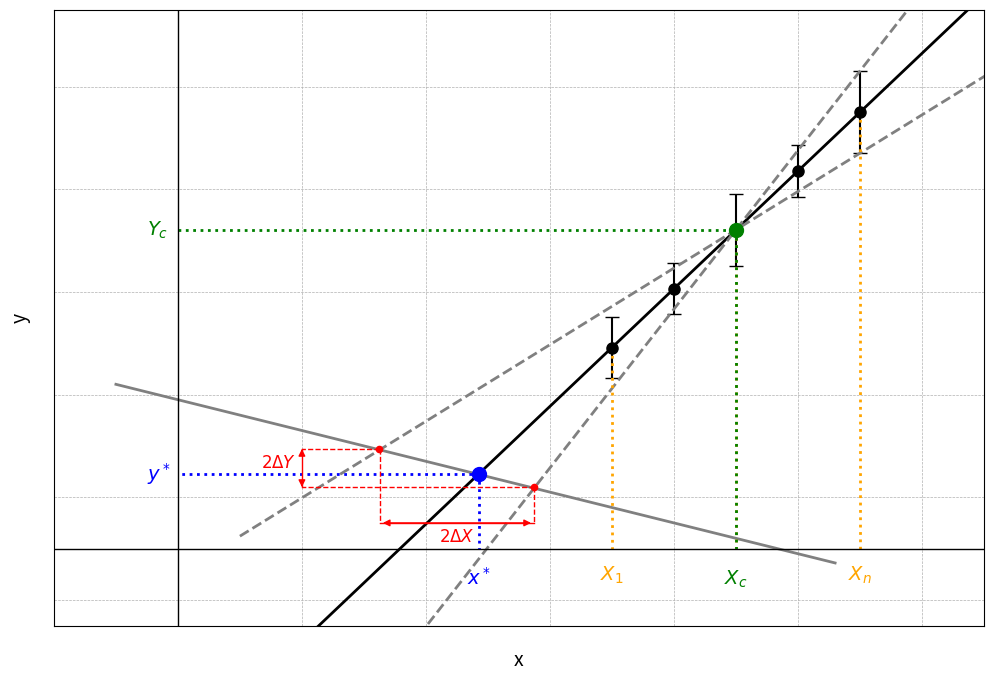

Write the Python code that produced this figure.
import numpy as np
import matplotlib.pyplot as plt

# Исходные экспериментальные данные
x_exp = np.array([1, 2, 3, 4, 5])
y_exp = np.array([2.2, 4.1, 6.0, 7.8, 9.9])  # Исходные значения
y_err = np.array([0.6, 0.5, 0.7, 0.5, 0.8])  # Погрешности по y

# Используем метод наименьших квадратов для вычисления углового коэффициента и свободного члена
A = np.vstack([x_exp, np.ones_like(x_exp)]).T
k, b = np.linalg.lstsq(A, y_exp, rcond=None)[0]

# Уменьшаем угол наклона (уменьшаем k)
k *= 0.6  # Уменьшаем наклон

# Смещаем точки так, чтобы они лежали на новой прямой с учетом погрешности
y_exp_corrected = k * x_exp + b  # Корректируем значения точек на прямой

# Погрешность углового коэффициента
Δk = 0.4  # Погрешность углового коэффициента

# Диапазон x для графика (продлеваем диапазон)
x = np.linspace(-5, 8, 500)

# Расчет верхней и нижней прямых
b_upper = 3.71 - (k + Δk) * 3  # Свободный член для верхней прямой
b_lower = 3.71 - (k - Δk) * 3  # Свободный член для нижней прямой

upper_line = (k + Δk) * x + b_upper  # Верхняя вспомогательная прямая
lower_line = (k - Δk) * x + b_lower  # Нижняя вспомогательная прямая

# Параметры для серой убывающей линии
k_gray = -0.3  # Наклон (отрицательный)
b_gray = -0.5  # Пересечение с осью y
dx = 3         # Сдвиг влево на 3 единицы

# Продлеваем диапазон для серой линии
x_gray = np.linspace(-7, 4.6, 500)  # Диапазон расширен вверх и вниз
gray_line = k_gray * (x_gray + dx) + b_gray  # Уравнение серой линии с сдвигом по x

# Сдвигаем все элементы графика на 1.5 единицы вверх
shift_y = 1.5

# Сдвигаем значения для линий
y_exp_corrected += shift_y
upper_line += shift_y
lower_line += shift_y
gray_line += shift_y  # Сдвиг серой линии

# Задаём координаты синей точки вручную
x_star = -1.15
y_star = 0.46

# Построение графика
plt.figure(figsize=(12, 8))

# Экспериментальные точки с погрешностями
plt.errorbar(x_exp, y_exp_corrected, yerr=y_err, fmt='o', color='black', capsize=5, markersize=8)

# Основная прямая
plt.plot(x, k * x + b + shift_y, color='black', linewidth=2)

# Вспомогательные верхняя и нижняя прямые
plt.plot(x, upper_line, linestyle='--', color='gray', linewidth=2)
plt.plot(x, lower_line, linestyle='--', color='gray', linewidth=2)

# Добавляем серую убывающую линию
plt.plot(x_gray, gray_line, color='gray', linewidth=2)

# Добавляем точку пересечения x*, y* (синяя точка)
plt.scatter([x_star], [y_star], color='blue', zorder=5, s=100)

# Добавляем пунктирные синие линии от точки пересечения до осей
plt.plot([x_star, x_star], [y_star, -1], linestyle=':', color='blue', linewidth=2)  # До оси x
plt.plot([x_star, -6], [y_star, y_star], linestyle=':', color='blue', linewidth=2)  # До оси y

# Центр тяжести
xc = np.mean(x_exp)
yc = np.mean(y_exp_corrected)
plt.scatter([xc], [yc], color='green', zorder=5, s=100)

# Пунктирные линии для каждой экспериментальной точки (оранжевые)
for i, (x_val, y_val, err) in enumerate(zip(x_exp, y_exp_corrected, y_err)):
    if i not in [1, 3]:  # Исключаем 2-ю и 4-ю точки
        plt.plot([x_val, x_val], [y_val, -1], linestyle=':', color='orange', linewidth=2)
        # Добавляем подписи для первой и пятой линий
        if i == 0:  # Первая линия
            plt.text(x_val, -1.3, r'$X_1$', color='orange', fontsize=14, ha='center', va='top', weight='bold')
        if i == 4:  # Пятая линия
            plt.text(x_val, -1.3, r'$X_n$', color='orange', fontsize=14, ha='center', va='top', weight='bold')


# Зеленые пунктирные линии
plt.plot([xc, xc], [yc, -1], linestyle=':', color='green', linewidth=2)
plt.plot([-6, xc], [yc, yc], linestyle=':', color='green', linewidth=2)

# Подписи для Xc и Yc
plt.text(xc, -1.7, r'$X_c$', color='green', ha='center', fontsize=14, weight='bold')  # на оси X
plt.text(-6.5, yc, r'$Y_c$', color='green', va='center', fontsize=14, weight='bold')  # на оси Y

# Подписи для x* и y*
plt.text(x_star, -1.7, r'$x^*$', color='blue', ha='center', fontsize=14, weight='bold')  # на оси X
plt.text(-6.5, y_star, r'$y^*$', color='blue', va='center', fontsize=14, weight='bold')  # на оси Y

# Координаты красных точек и концов линий
red_point_1 = (-2.75, 0.94)
red_line_1_end = (-4, 0.94)

red_point_2 = (-0.26, 0.2)
red_line_2_end = (-4, 0.2)

# Добавление красных точек
plt.scatter(*red_point_1, color='red', zorder=5, s=20)  # Первая красная точка
plt.scatter(*red_point_2, color='red', zorder=5, s=20)  # Вторая красная точка

# Добавление красных линий
plt.plot([red_point_1[0], red_line_1_end[0]], [red_point_1[1], red_line_1_end[1]], color='red', linewidth=1, linestyle='--')  # Линия от первой точки
plt.plot([red_point_2[0], red_line_2_end[0]], [red_point_2[1], red_line_2_end[1]], color='red', linewidth=1, linestyle='--')  # Линия от второй точки

# Подпись между красными линиями
label_x = -4.2  # Позиция подписи по x
label_y = (red_line_1_end[1] + red_line_2_end[1]) / 2  # Среднее значение по y
plt.text(label_x + 0.1, label_y + 0.1, r'$2\Delta Y$', color='red', fontsize=12, va='center', ha='right', weight='bold')


# Координаты для вертикальной линии
x_vertical = -4
y_start = 0.2
y_end = 0.94

# Добавление вертикальной линии со стрелками
plt.plot([x_vertical, x_vertical], [y_start, y_end], color='red', linewidth=1, linestyle='-')

# Добавление стрелочек в начале и конце линии
arrow_props = dict(arrowstyle='-|>', color='red', linewidth=1)

# Верхняя стрелка
plt.annotate('', xy=(x_vertical, y_end), xytext=(x_vertical, y_end - 0.05), arrowprops=arrow_props)
# Нижняя стрелка
plt.annotate('', xy=(x_vertical, y_start), xytext=(x_vertical, y_start + 0.05), arrowprops=arrow_props)

# Координаты для первой вертикальной линии
x1 = -2.74
y1_start = 0.94
y1_end = -0.5

# Координаты для второй вертикальной линии
x2 = -0.26
y2_start = 0.2
y2_end = -0.5

# Добавление вертикальных красных линий
plt.plot([x1, x1], [y1_start, y1_end], color='red', linewidth=1, linestyle='--')  # Первая линия
plt.plot([x2, x2], [y2_start, y2_end], color='red', linewidth=1, linestyle='--')  # Вторая линия

# Горизонтальная линия со стрелкой между концами вертикальных линий
horizontal_line_y = -0.5
plt.plot([x1, x2], [horizontal_line_y, horizontal_line_y], color='red', linewidth=1)  # Горизонтальная линия

# Добавление стрелок на горизонтальной линии
arrow_props = dict(arrowstyle='<|-|>', color='red', linewidth=1)
plt.annotate('', xy=(x1, horizontal_line_y), xytext=(x2, horizontal_line_y), arrowprops=arrow_props)

# Подпись 2ΔX
label_x = (x1 + x2) / 2  # Средняя координата по x
label_y = horizontal_line_y - 0.1  # Позиция подписи немного ниже линии
plt.text(label_x, label_y, r'$2\Delta X$', color='red', fontsize=12, ha='center', va='top', weight='bold')

# Настройки графика
plt.axhline(-1, color='black', linewidth=1)  # Сместить ось X вверх
plt.axvline(-6, color='black', linewidth=1)  # Сместить ось Y вправо
plt.xlim(-8, 7)
plt.ylim(-4 + shift_y, 8 + shift_y)
plt.xlabel('x', fontsize=14)
plt.ylabel('y', fontsize=14)
plt.grid(True, which='both', linestyle='--', linewidth=0.5)

# Скрытие меток осей (делаем их прозрачными)
plt.tick_params(axis='both', which='both', labelcolor='white', length=0)

# Показываем график
plt.show()
